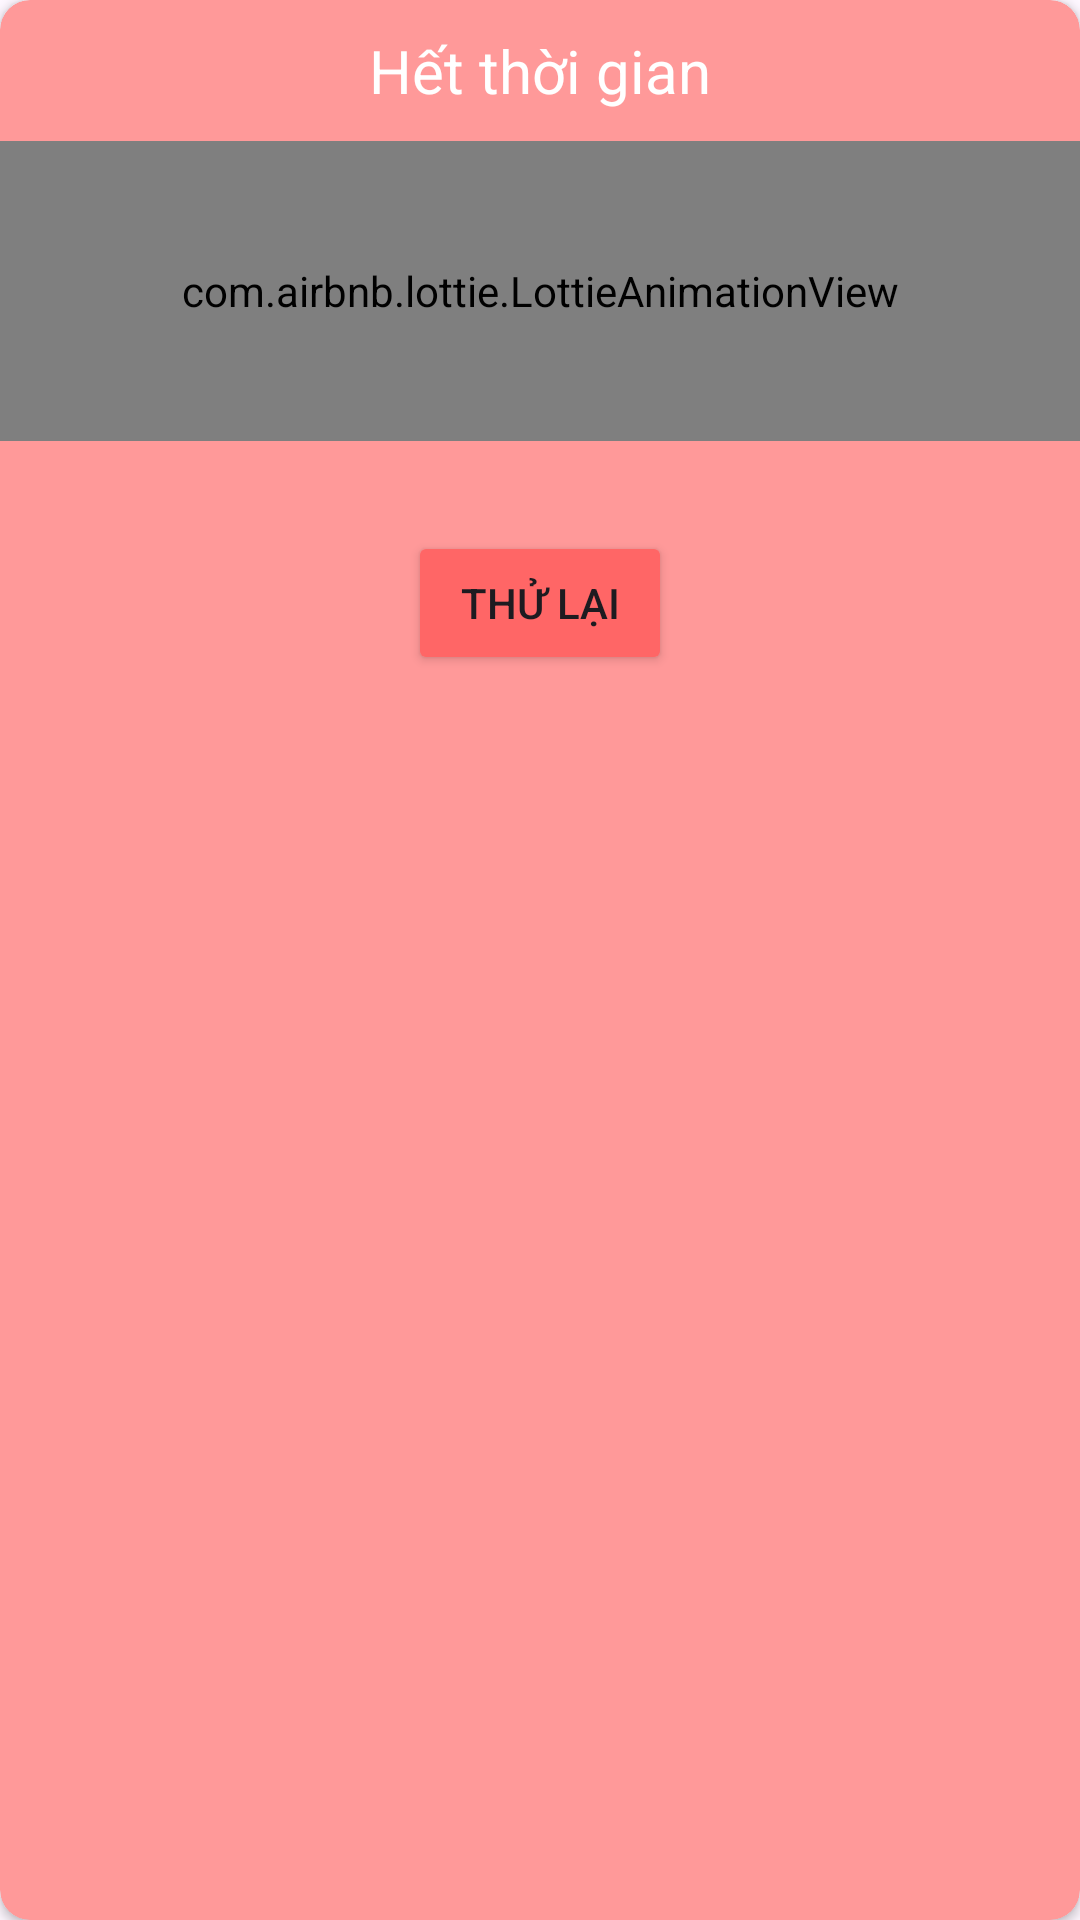

This screen was rendered from an Android layout file. Write that file and the resources it references.
<!-- AndroidManifest.xml: application theme Base.Theme.Projectt -->
<!-- res/layout/time_out_dialog.xml -->
<?xml version="1.0" encoding="utf-8"?>
<androidx.cardview.widget.CardView xmlns:android="http://schemas.android.com/apk/res/android"
    android:layout_width="250dp"
    android:layout_height="250dp"
    xmlns:app="http://schemas.android.com/apk/res-auto"
    xmlns:tools="http://schemas.android.com/tools"

    android:layout_gravity="center"
    app:cardCornerRadius="10dp"
    app:cardBackgroundColor="#ff9999">

    <LinearLayout
            android:layout_width="match_parent"
        android:orientation="vertical"
        android:layout_height="wrap_content"
        android:gravity="center"

        >


    <TextView
android:layout_width="match_parent"
        android:layout_height="wrap_content"
        android:text="Hết thời gian"
        android:gravity="center"
        android:textSize="20dp"
        android:layout_marginTop="10dp"
        android:textColor="@color/white"

        />



        <com.airbnb.lottie.LottieAnimationView
            android:id="@+id/lottiemeo"
            android:layout_width="match_parent"
            android:layout_height="100dp"

            android:layout_marginTop="10dp"
            app:lottie_autoPlay="true"
            app:lottie_loop="true"
            app:lottie_rawRes="@raw/sad"
            tools:layout_editor_absoluteX="5dp"
            tools:layout_editor_absoluteY="6dp" />
        <Button
            android:id="@+id/btn_tryagain"
            android:layout_marginTop="30dp"
            android:layout_width="wrap_content"
            android:layout_height="match_parent"
            android:backgroundTint="#FF6666"
            android:text="Thử lại">


        </Button>


    </LinearLayout>
</androidx.cardview.widget.CardView>
<!-- resources referenced by this layout -->
<resources>
  <color name="white">#FFFFFFFF</color>
  <style name="Base.Theme.Projectt" parent="Theme.Material3.DayNight.NoActionBar">
      </style>
</resources>
